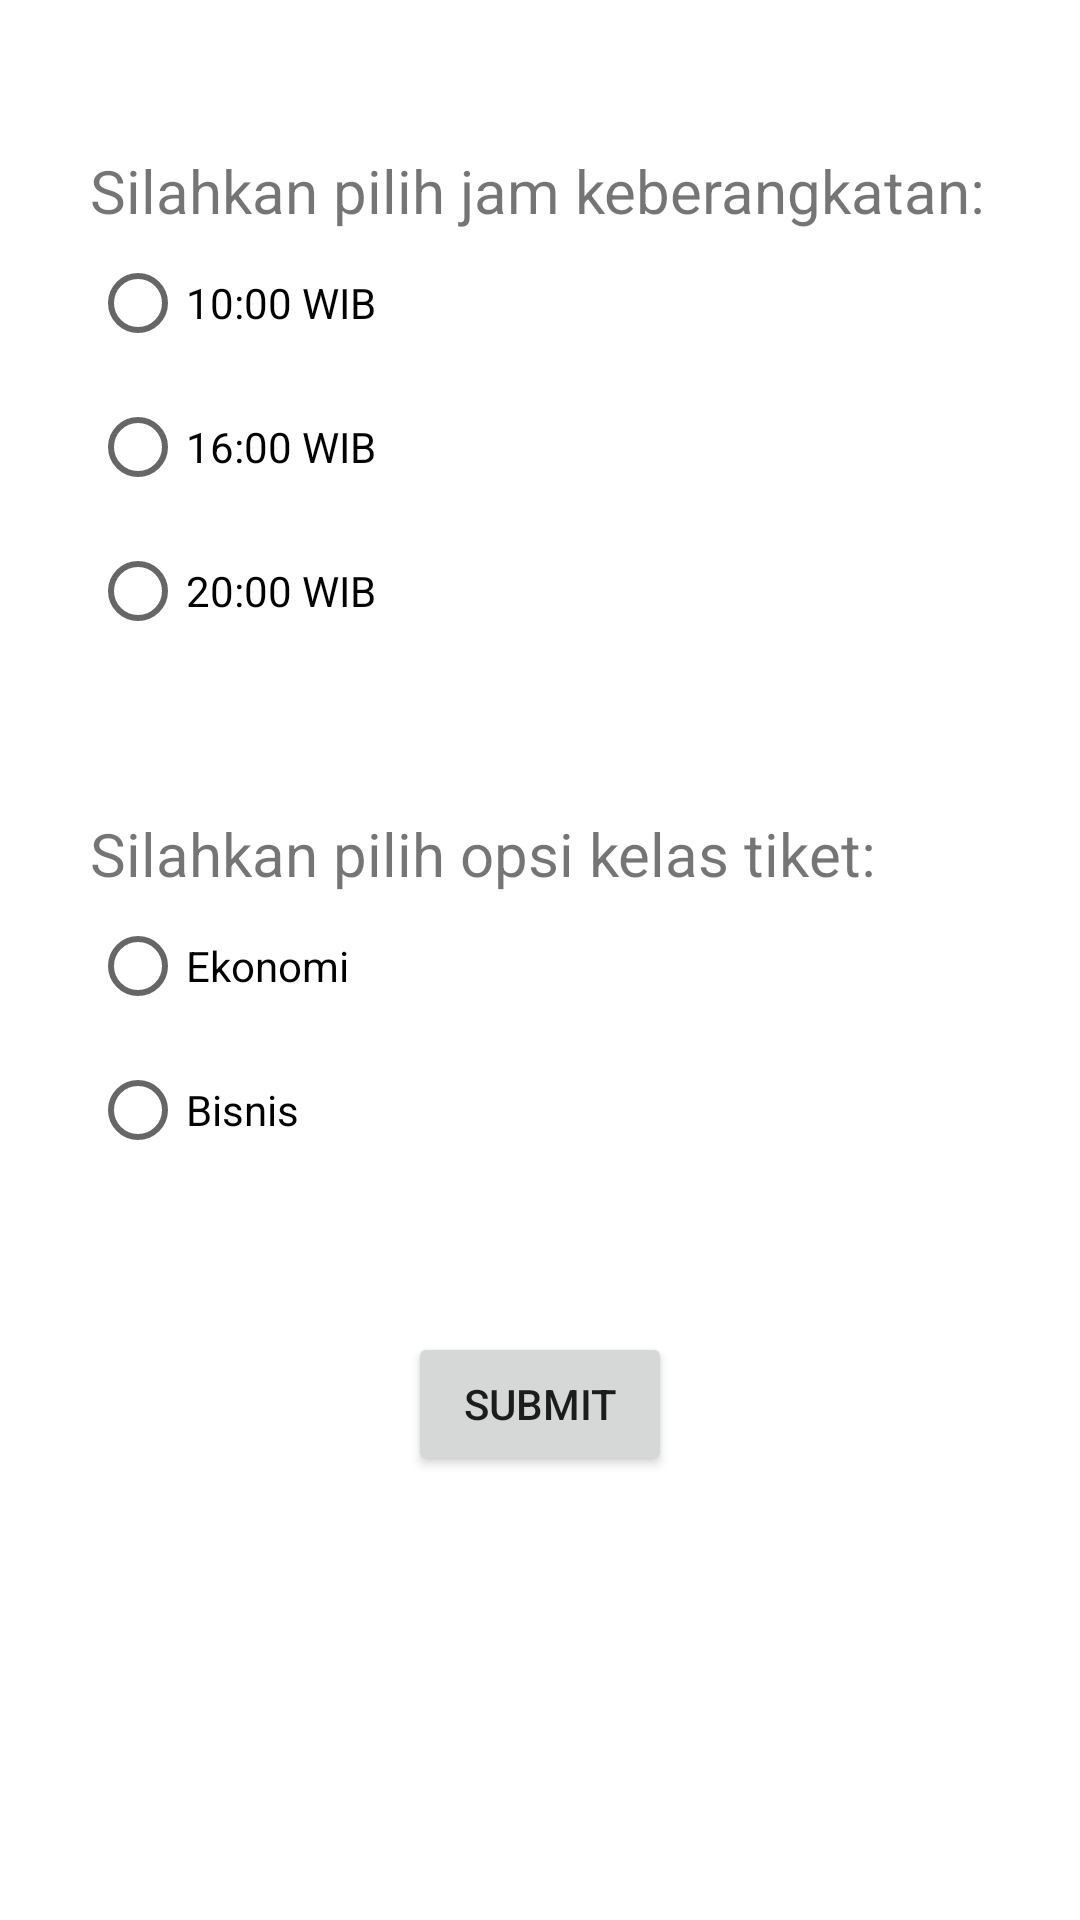

Write the Android layout XML for this screen, with the resource values it uses.
<!-- AndroidManifest.xml: application theme Theme.71200619_Project01 -->
<!-- res/layout/activity_main2.xml -->
<?xml version="1.0" encoding="utf-8"?>
<LinearLayout xmlns:android="http://schemas.android.com/apk/res/android"
    android:layout_width="match_parent"
    android:layout_height="match_parent"
    android:orientation="vertical"
    android:layout_margin="20dp"
    >

    <RadioGroup
        android:id="@+id/rgJam"
        android:layout_width="match_parent"
        android:layout_height="wrap_content"
        android:layout_marginLeft="30dp"
        android:layout_marginTop="50dp"
        android:layout_marginRight="30dp"
        >

        <TextView
            android:id="@+id/textView3"
            android:layout_width="match_parent"
            android:layout_height="wrap_content"
            android:textSize="20sp"
            android:text="Silahkan pilih jam keberangkatan:" />

        <RadioButton
            android:id="@+id/rb10"
            android:layout_width="match_parent"
            android:layout_height="wrap_content"
            android:text="10:00 WIB" />

        <RadioButton
            android:id="@+id/rb16"
            android:layout_width="match_parent"
            android:layout_height="wrap_content"
            android:text="16:00 WIB" />

        <RadioButton
            android:id="@+id/rb20"
            android:layout_width="match_parent"
            android:layout_height="wrap_content"
            android:text="20:00 WIB" />

    </RadioGroup>

    <RadioGroup
        android:id="@+id/rgKelasTiket"
        android:layout_width="match_parent"
        android:layout_height="wrap_content"
        android:layout_marginLeft="30dp"
        android:layout_marginTop="50dp"
        android:layout_marginRight="30dp"
        >

        <TextView
            android:id="@+id/textView4"
            android:layout_width="match_parent"
            android:layout_height="wrap_content"
            android:text="Silahkan pilih opsi kelas tiket:"
            android:textSize="20sp"
            />

        <RadioButton
            android:id="@+id/rbEkonomi"
            android:layout_width="match_parent"
            android:layout_height="wrap_content"
            android:text="Ekonomi" />

        <RadioButton
            android:id="@+id/rbBisnis"
            android:layout_width="match_parent"
            android:layout_height="wrap_content"
            android:text="Bisnis" />

    </RadioGroup>

    <Button
        android:id="@+id/btnSubmit2"
        android:layout_width="wrap_content"
        android:layout_height="wrap_content"
        android:layout_gravity="center"
        android:layout_marginTop="50dp"
        android:text="SUBMIT" />


</LinearLayout>
<!-- resources referenced by this layout -->
<resources>
  <style name="Theme.71200619_Project01" parent="Theme.MaterialComponents.DayNight.DarkActionBar">
          
          <item name="colorPrimary">@color/purple_500</item>
          <item name="colorPrimaryVariant">@color/purple_700</item>
          <item name="colorOnPrimary">@color/white</item>
          
          <item name="colorSecondary">@color/teal_200</item>
          <item name="colorSecondaryVariant">@color/teal_700</item>
          <item name="colorOnSecondary">@color/black</item>
          
          <item name="android:statusBarColor" tools:targetApi="l">?attr/colorPrimaryVariant</item>
          
      </style>
  <!-- not gathered from this repository: default colours our renderer supplied (Android Studio template values) -->
  <color name="purple_500">#FF6200EE</color>
  <color name="purple_700">#FF3700B3</color>
  <color name="teal_200">#FF03DAC5</color>
  <color name="teal_700">#FF018786</color>
  <color name="black">#FF000000</color>
  <color name="white">#FFFFFFFF</color>
</resources>
